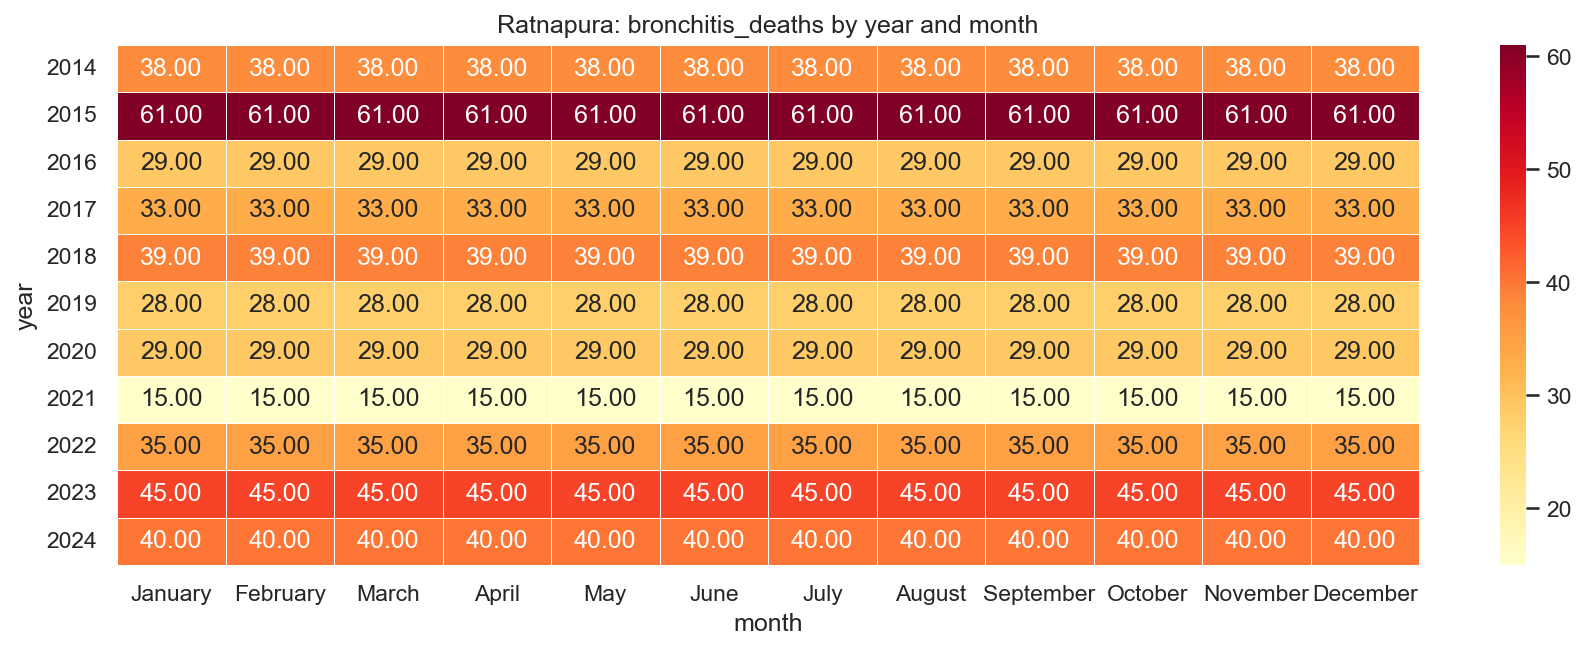

The file beside this chart, header and first rows:
year, January, February, March, April, May, June, July, August, September, October, November, December
2014, 38.0, 38.0, 38.0, 38.0, 38.0, 38.0, 38.0, 38.0, 38.0, 38.0, 38.0, 38.0
2015, 61.0, 61.0, 61.0, 61.0, 61.0, 61.0, 61.0, 61.0, 61.0, 61.0, 61.0, 61.0
2016, 29.0, 29.0, 29.0, 29.0, 29.0, 29.0, 29.0, 29.0, 29.0, 29.0, 29.0, 29.0
2017, 33.0, 33.0, 33.0, 33.0, 33.0, 33.0, 33.0, 33.0, 33.0, 33.0, 33.0, 33.0
2018, 39.0, 39.0, 39.0, 39.0, 39.0, 39.0, 39.0, 39.0, 39.0, 39.0, 39.0, 39.0
2019, 28.0, 28.0, 28.0, 28.0, 28.0, 28.0, 28.0, 28.0, 28.0, 28.0, 28.0, 28.0
2020, 29.0, 29.0, 29.0, 29.0, 29.0, 29.0, 29.0, 29.0, 29.0, 29.0, 29.0, 29.0
2021, 15.0, 15.0, 15.0, 15.0, 15.0, 15.0, 15.0, 15.0, 15.0, 15.0, 15.0, 15.0
2022, 35.0, 35.0, 35.0, 35.0, 35.0, 35.0, 35.0, 35.0, 35.0, 35.0, 35.0, 35.0
2023, 45.0, 45.0, 45.0, 45.0, 45.0, 45.0, 45.0, 45.0, 45.0, 45.0, 45.0, 45.0
2024, 40.0, 40.0, 40.0, 40.0, 40.0, 40.0, 40.0, 40.0, 40.0, 40.0, 40.0, 40.0
